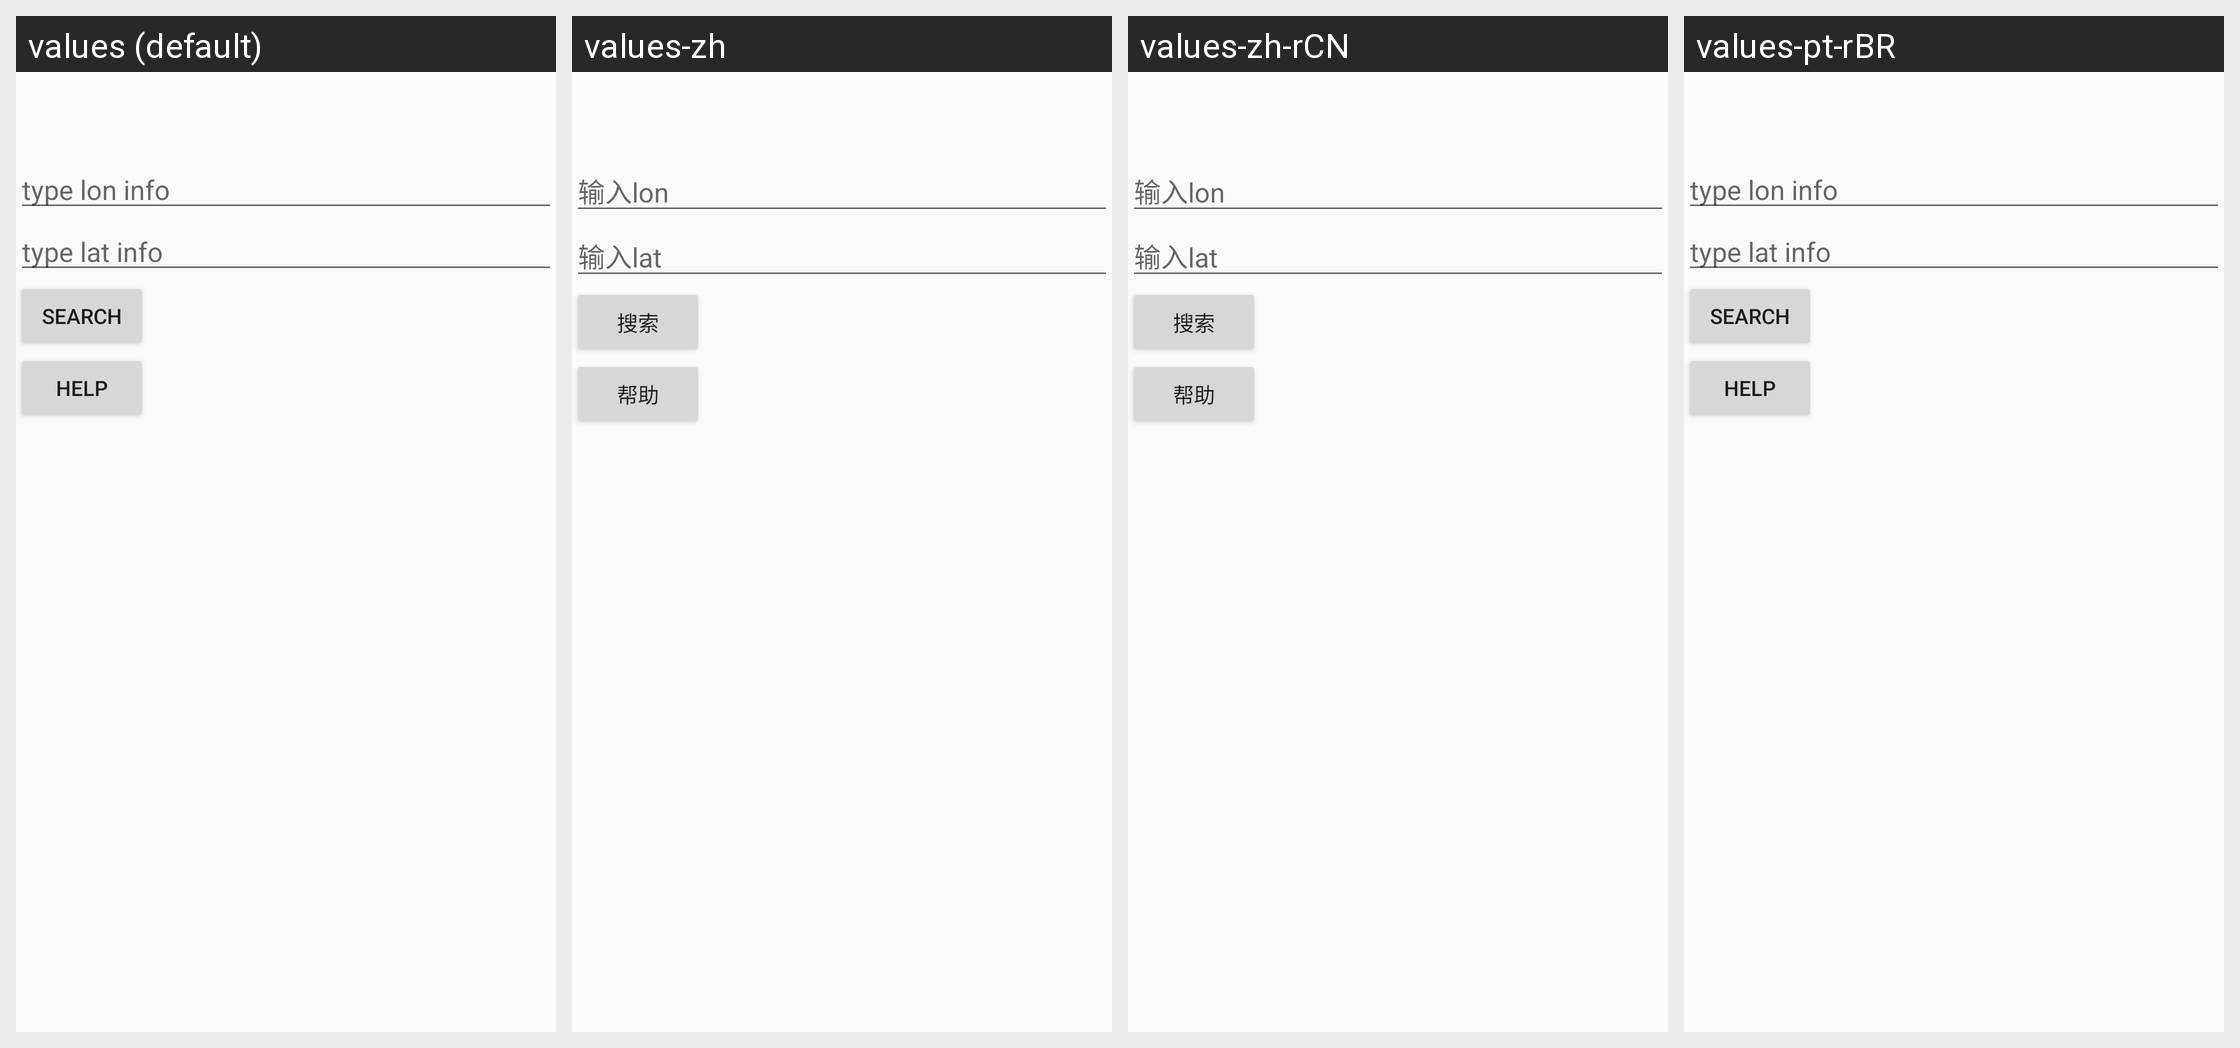

The same Android screen rendered under several of its app's locales, left to right. List the strings drawn on it with the default value and each locale's translation.
Android screen res/layout/activity_image_search.xml rendered under 4 locales, left to right: values (default), values-zh, values-zh-rCN, values-pt-rBR. Device: Nexus 5 (rendered at 1080×1920; each locale shown at half size, 540×960, under a caption strip naming it); theme AppTheme.
Strings drawn on this screen, with the default value and each locale's value (text and hints the layout hard-codes, and strings that could not be matched under every locale, appear in the picture but are not listed):

lonTextChang
  values: type lon info
  values-zh: 输入lon
  values-zh-rCN: 输入lon
  values-pt-rBR: type lon info  [not translated; the default value is used]

latTextChang
  values: type lat info
  values-zh: 输入lat
  values-zh-rCN: 输入lat
  values-pt-rBR: type lat info  [not translated; the default value is used]

searchButtonChang
  values: Search
  values-zh: 搜索
  values-zh-rCN: 搜索
  values-pt-rBR: Search  [not translated; the default value is used]

helpBtnChang
  values: Help
  values-zh: 帮助
  values-zh-rCN: 帮助
  values-pt-rBR: Help  [not translated; the default value is used]
